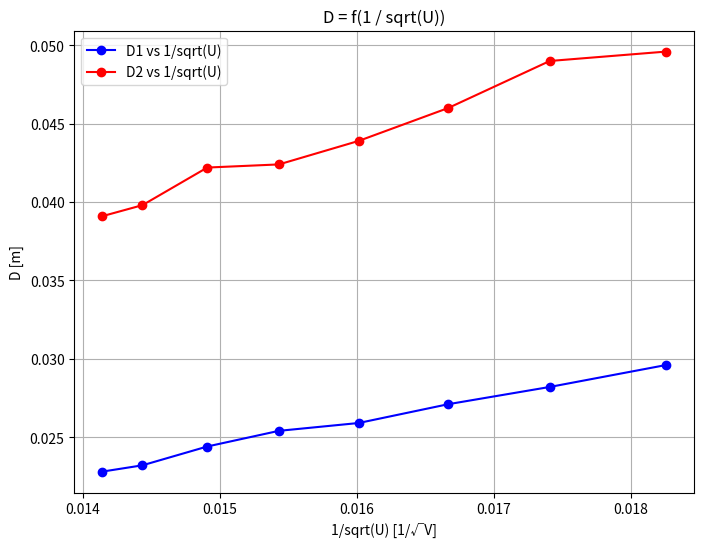

Here is the Python script that generated this plot:
import matplotlib.pyplot as plt

U = [3e3, 3.3e3, 3.6e3, 3.9e3, 4.2e3, 4.5e3, 4.8e3, 5e3]
U_sqrt = [0] * len(U)
for i in range(len(U)):
    U_sqrt[i] = 1 / ((U[i]) ** (1 / 2))
    print(f"{U_sqrt[i]:.3}", end=" ")
print("")

d1 = 2.13e-10
d2 = 1.23e-10
L = 13.5e-2
sarcina = 1.602e-19
m = 9.109e-31
h = 6.625e-34

D1 = [2.96e-2, 2.82e-2, 2.71e-2, 2.59e-2, 2.54e-2, 2.44e-2, 2.32e-2, 2.28e-2]
D2 = [4.96e-2, 4.9e-2, 4.6e-2, 4.39e-2, 4.24e-2, 4.22e-2, 3.98e-2, 3.91e-2]

lambda1exp = [0] * len(U)
lambda2exp = [0] * len(U)
lambdath = [0] * len(U)

ct = h / ((2 * sarcina * m) ** (1 / 2))

for i in range(len(U)):
    lambda1exp[i] = d1 * D1[i] / (2 * L)
    lambda2exp[i] = d2 * D2[i] / (2 * L)
    lambdath[i] = ct / ((U[i]) ** (1 / 2))

    print(f"{lambda1exp[i]:.3} {lambda2exp[i]:.3} {lambdath[i]:.3}")


plt.figure(figsize=(8, 6))
plt.plot(U_sqrt, D1, 'o-', label='D1 vs 1/sqrt(U)', color='blue')
plt.plot(U_sqrt, D2, 'o-', label='D2 vs 1/sqrt(U)', color='red')

plt.xlabel("1/sqrt(U) [1/√V]")
plt.ylabel("D [m]")
plt.title("D = f(1 / sqrt(U))")
plt.legend()
plt.grid(True)
plt.show()

k1d1 = 2 * L  * h / (d1 * ((2 * m * sarcina) ** (1 / 2)))
k2d2 = 2 * L  * h / (d2 * ((2 * m * sarcina) ** (1 / 2)))
d1_prim = 2 * L * h / (k1d1 * ((2 * sarcina * m) ** (1 / 2)))
d2_prim = 2 * L * h / (k2d2 * ((2 * sarcina * m) ** (1 / 2)))

print(f"k1d1: {k1d1:.3}, k2d2: {k2d2:.3}, d1_prim: {d1_prim:.3}, d2_prim: {d2_prim:.3}")
